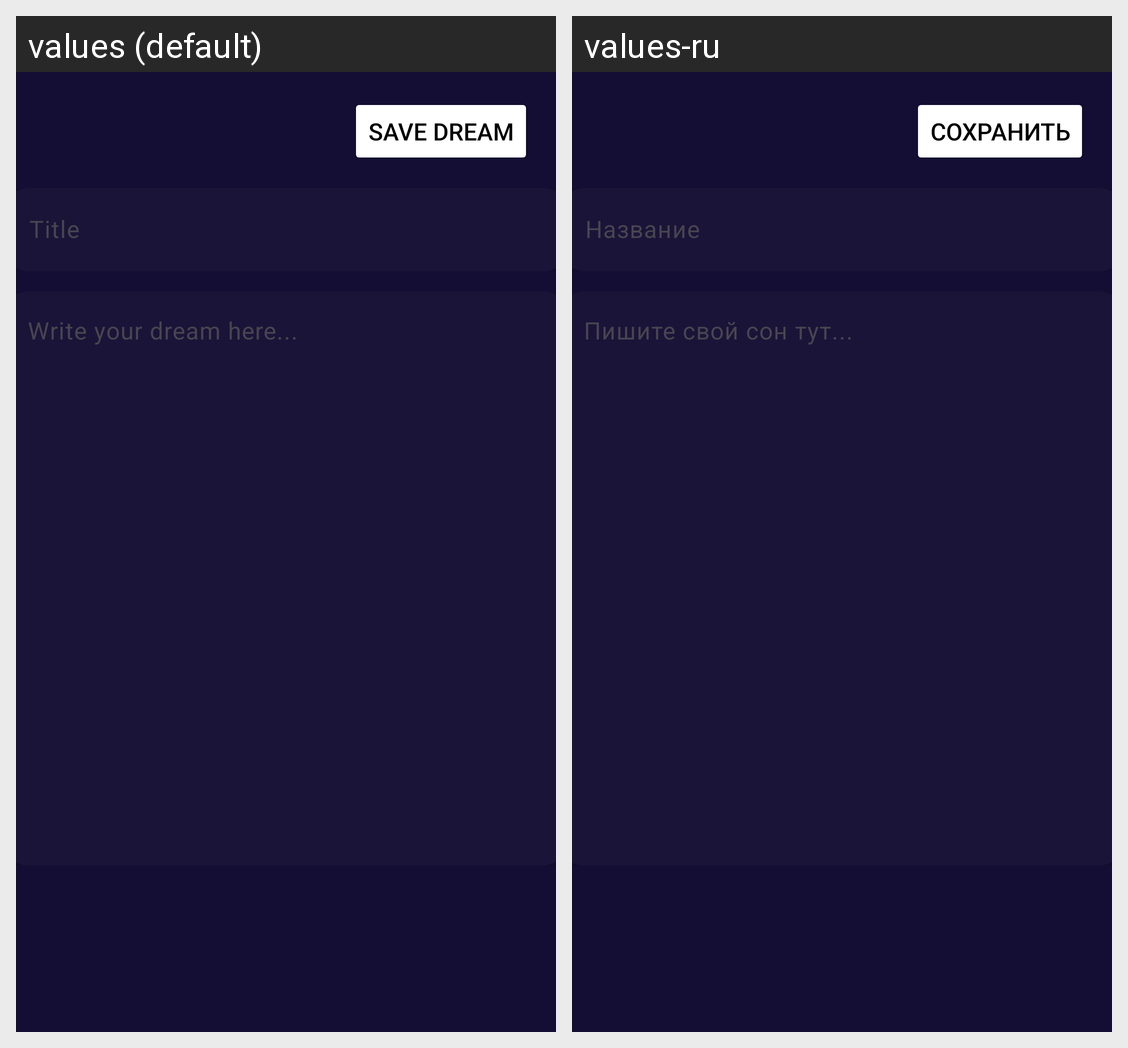

The same Android screen rendered under two of its app's locales, left to right. List the strings drawn on it with the default value and each locale's translation.
Android screen res/layout/activity_add.xml rendered under 2 locales, left to right: values (default), values-ru. Device: Nexus 5 (rendered at 1080×1920; each locale shown at half size, 540×960, under a caption strip naming it); theme Theme.DreamSpace.
Strings drawn on this screen, with the default value and each locale's value (text and hints the layout hard-codes, and strings that could not be matched under every locale, appear in the picture but are not listed):

save_dream
  values: Save dream
  values-ru: Сохранить

hint_title
  values: Title
  values-ru: Название

hint_body
  values: Write your dream here...
  values-ru: Пишите свой сон тут...
